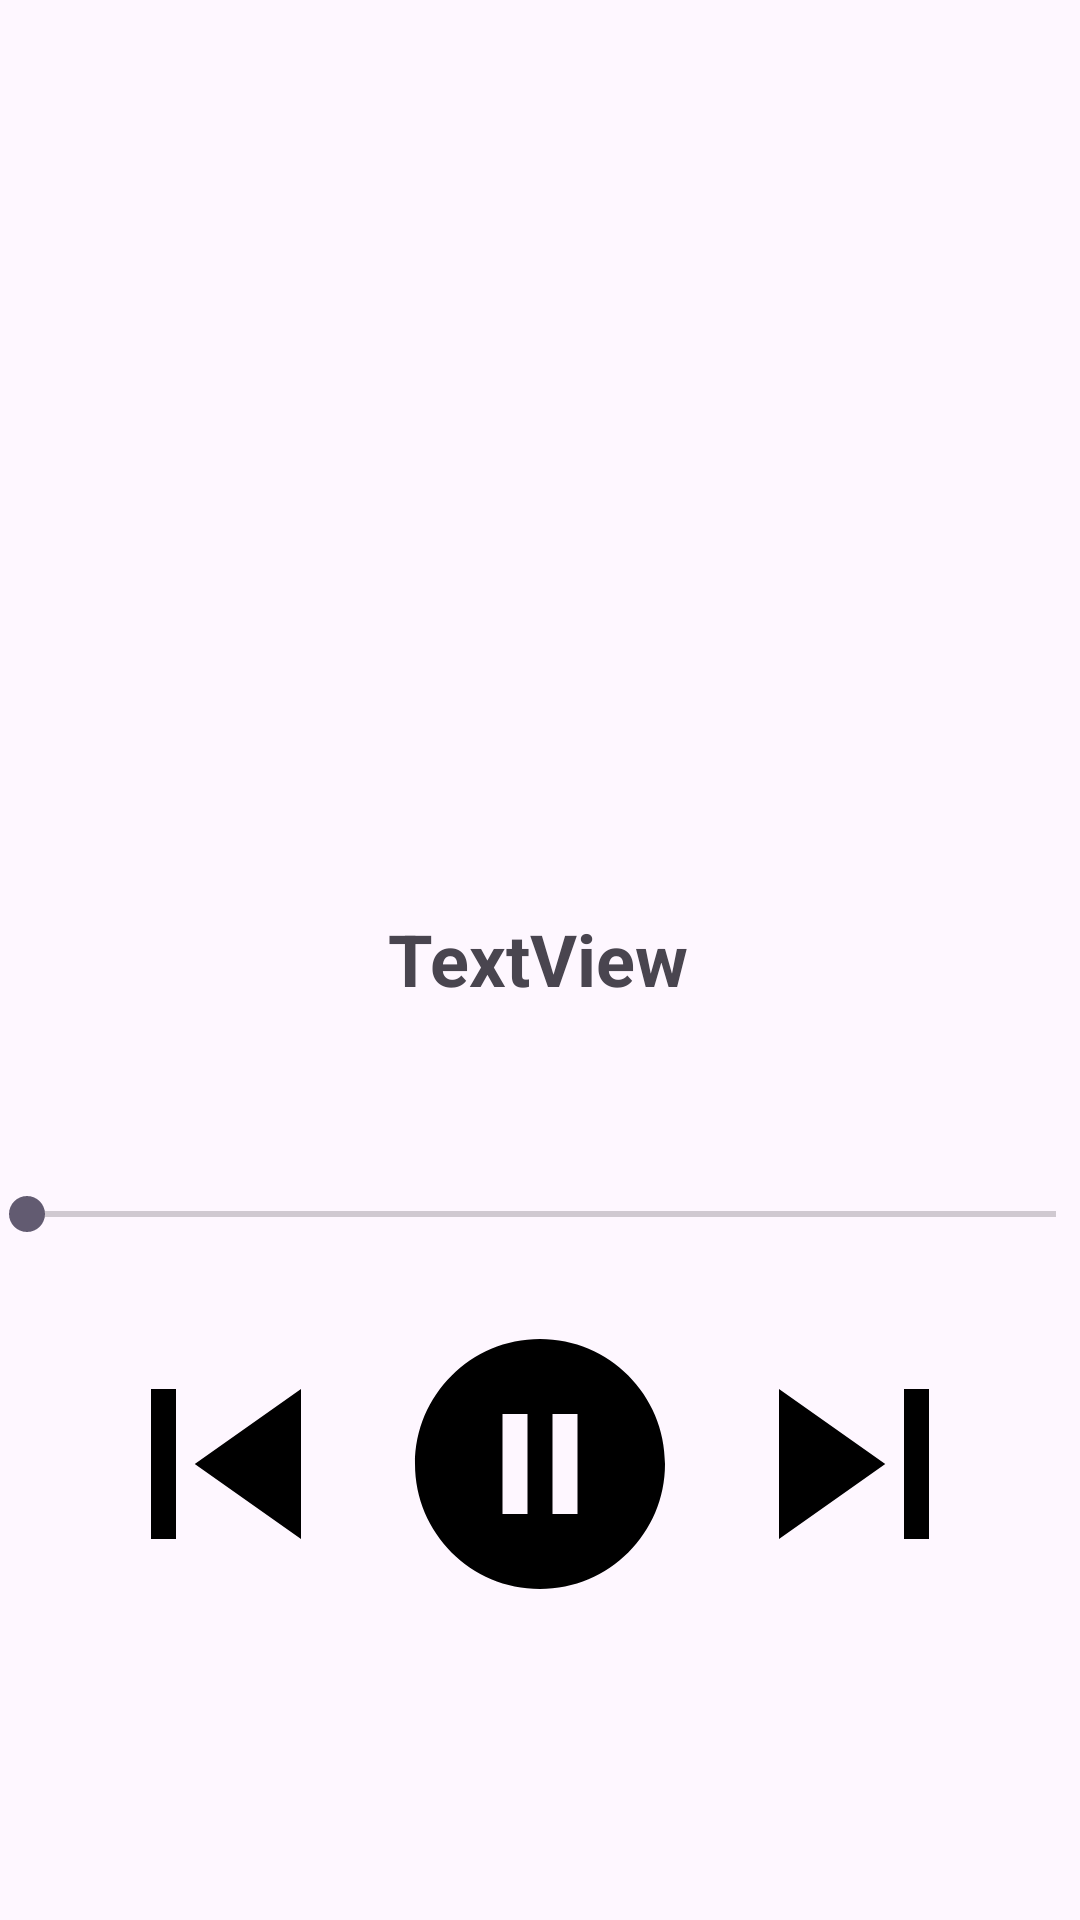

Layout XML and referenced resources for this Android screen:
<!-- AndroidManifest.xml: application theme Theme.OnMusic -->
<!-- res/layout/activity_play_song.xml -->
<?xml version="1.0" encoding="utf-8"?>
<androidx.constraintlayout.widget.ConstraintLayout xmlns:android="http://schemas.android.com/apk/res/android"
    xmlns:app="http://schemas.android.com/apk/res-auto"
    xmlns:tools="http://schemas.android.com/tools"
    android:layout_width="match_parent"
    android:layout_height="match_parent"
    tools:context=".PlaySong">

    <ImageView
        android:id="@+id/imageView"
        android:layout_width="264dp"
        android:layout_height="249dp"
        android:layout_marginTop="44dp"
        app:layout_constraintBottom_toBottomOf="parent"
        app:layout_constraintEnd_toEndOf="parent"
        app:layout_constraintHorizontal_bias="0.496"
        app:layout_constraintStart_toStartOf="parent"
        app:layout_constraintTop_toTopOf="parent"
        app:layout_constraintVertical_bias="0.025"
        app:srcCompat="@drawable/logo" />

    <TextView
        android:id="@+id/textView"
        android:layout_width="wrap_content"
        android:layout_height="wrap_content"
        android:text="TextView"
        android:marqueeRepeatLimit="marquee_forever"
        android:ellipsize="marquee"
        android:scrollHorizontally="true"
        android:singleLine="true"
        android:fadingEdge="horizontal"
        android:textSize="24sp"
        android:textStyle="bold"
        app:layout_constraintBottom_toBottomOf="parent"
        app:layout_constraintEnd_toEndOf="parent"
        app:layout_constraintHorizontal_bias="0.498"
        app:layout_constraintStart_toStartOf="parent"
        app:layout_constraintTop_toTopOf="parent"
        app:layout_constraintVertical_bias="0.499" />

    <LinearLayout
        android:id="@+id/linearLayout2"
        android:layout_width="314dp"
        android:layout_height="100dp"
        android:orientation="horizontal"
        app:layout_constraintBottom_toBottomOf="parent"
        app:layout_constraintEnd_toEndOf="parent"
        app:layout_constraintHorizontal_bias="0.5"
        app:layout_constraintStart_toStartOf="parent"
        app:layout_constraintTop_toBottomOf="@+id/textView">

        <ImageView
            android:id="@+id/previous"
            android:layout_width="wrap_content"
            android:layout_height="match_parent"
            android:layout_weight="1"
            app:srcCompat="@drawable/skipprevious" />

        <ImageView
            android:id="@+id/play"
            android:layout_width="wrap_content"
            android:layout_height="match_parent"
            android:layout_weight="1"
            app:srcCompat="@drawable/pause" />

        <ImageView
            android:id="@+id/next"
            android:layout_width="wrap_content"
            android:layout_height="match_parent"
            android:layout_weight="1"
            app:srcCompat="@drawable/skipnext" />
    </LinearLayout>

    <SeekBar
        android:id="@+id/seekBar"
        android:layout_width="375dp"
        android:layout_height="18dp"
        app:layout_constraintBottom_toBottomOf="parent"
        app:layout_constraintEnd_toEndOf="parent"
        app:layout_constraintStart_toStartOf="parent"
        app:layout_constraintTop_toTopOf="parent"
        app:layout_constraintVertical_bias="0.636" />
</androidx.constraintlayout.widget.ConstraintLayout>
<!-- resources referenced by this layout -->
<resources>
  <!-- drawable pause (drawable) -->
  <vector xmlns:android="http://schemas.android.com/apk/res/android" android:height="24dp" android:tint="#000000" android:viewportHeight="24" android:viewportWidth="24" android:width="24dp">
        
      <path android:fillColor="@android:color/holo_purple" android:pathData="M12,2C6.48,2 2,6.48 2,12s4.48,10 10,10 10,-4.48 10,-10S17.52,2 12,2zM11,16L9,16L9,8h2v8zM15,16h-2L13,8h2v8z"/>
      
  </vector>
  <!-- drawable skipnext (drawable) -->
  <vector xmlns:android="http://schemas.android.com/apk/res/android" android:height="24dp" android:tint="#000000" android:viewportHeight="24" android:viewportWidth="24" android:width="24dp">
        
      <path android:fillColor="@android:color/holo_purple" android:pathData="M6,18l8.5,-6L6,6v12zM16,6v12h2V6h-2z"/>
      
  </vector>
  <!-- drawable skipprevious (drawable) -->
  <vector xmlns:android="http://schemas.android.com/apk/res/android" android:height="24dp" android:tint="#000000" android:viewportHeight="24" android:viewportWidth="24" android:width="24dp">
        
      <path android:fillColor="@android:color/holo_purple" android:pathData="M6,6h2v12L6,18zM9.5,12l8.5,6L18,6z"/>
      
  </vector>
  <style name="Theme.OnMusic" parent="Base.Theme.OnMusic" />
  <style name="Base.Theme.OnMusic" parent="Theme.Material3.DayNight.NoActionBar">
          
          
      </style>
</resources>
